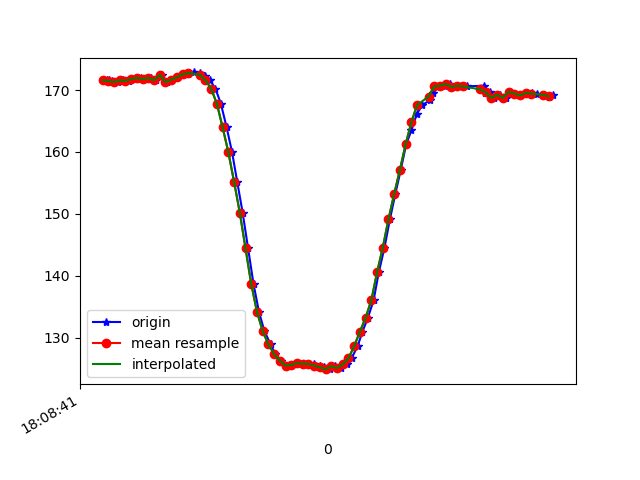

Data behind this chart, as committed beside it:
1617818921854, 514565452340360, 171.58203, -236.71875, -62.5
1617818921861, 514565467723097, 171.6, -236.8, -62.7
1617818921864, 514565486890476, 171.4, -236.3, -62.3
1617818921874, 514565505844206, 171.5, -236.7, -62.79
1617818921894, 514565525072627, 171.3, -236.9, -62.5
1617818921912, 514565544209485, 171.6, -236.8, -62.11
1617818921932, 514565563193736, 171.5, -237, -62.7
1617818921952, 514565582239030, 171.8, -236.5, -63.38
1617818921974, 514565601284323, 172, -236.8, -62.11
1617818921993, 514565620634830, 171.8, -236.9, -62.01
1617818922009, 514565639649602, 172, -236.9, -62.79
1617818922027, 514565658664374, 171.6, -236.9, -62.3
1617818922047, 514565677740189, 172.5, -236.3, -62.3
1617818922064, 514565696724440, 171.3, -236.2, -61.82
1617818922082, 514565715800255, 171.7, -236.5, -61.72
1617818922103, 514565734876070, 172.1, -236.5, -61.72
1617818922123, 514565754165534, 172.6, -235.9, -61.72
1617818922140, 514565773149785, 172.7, -236.3, -62.01
1617818922159, 514565792072994, 172.9, -234.9, -61.62
1617818922180, 514565811240373, 172.8, -234.9, -61.82
1617818922199, 514565830255145, 172.3, -235.4, -62.3
1617818922216, 514565849300438, 171.6, -237, -62.7
1617818922235, 514565868345732, 170.2, -237.1, -62.3
1617818922254, 514565887421547, 167.8, -237.2, -61.04
1617818922274, 514565906466841, 164, -239.4, -60.45
1617818922293, 514565925512134, 160, -239.6, -58.69
1617818922311, 514565944557428, 155.2, -241.5, -56.15
1617818922330, 514565963511158, 150.2, -243.6, -51.76
1617818922349, 514565982586972, 144.4, -245.8, -47.85
1617818922368, 514566001601745, 138.7, -249.6, -43.16
1617818922387, 514566020616517, 134.2, -252.1, -38.18
1617818922406, 514566039716737, 131.1, -255.6, -33.79
1617818922428, 514566058762031, 128.9, -258.5, -29.69
1617818922444, 514566077776803, 127.3, -260.7, -25.29
1617818922463, 514566096822097, 126.3, -264.1, -22.66
1617818922483, 514566115836869, 125.5, -265.4, -19.34
1617818922503, 514566134912684, 125.6, -266.9, -17.09
1617818922520, 514566153927456, 125.9, -268.4, -15.04
1617818922542, 514566173339005, 125.8, -269.9, -14.16
1617818922559, 514566192231693, 125.8, -270.3, -13.38
1617818922578, 514566211246465, 125.8, -270.5, -13.67
1617818922599, 514566230291758, 125.5, -270.6, -14.36
1617818922616, 514566249306531, 125.2, -270.1, -14.75
1617818922635, 514566268229739, 124.9, -269.8, -17.29
1617818922654, 514566287366597, 125.4, -268.2, -19.92
1617818922674, 514566306411890, 125.1, -266.7, -22.75
1617818922694, 514566325670833, 125.7, -264.7, -25.78
1617818922711, 514566344624563, 126.7, -262.8, -28.71
1617818922732, 514566363700378, 128.6, -259.9, -33.11
1617818922749, 514566382715150, 131, -256.9, -37.6
1617818922768, 514566401913050, 133.2, -254.8, -41.31
1617818922788, 514566420897301, 136, -252.3, -45.61
1617818922806, 514566439973116, 140.5, -250.5, -49.8
1617818922826, 514566459018410, 144.5, -248.5, -52.73
1617818922845, 514566478063703, 149.1, -246.5, -55.86
1617818922864, 514566497078476, 153.2, -246.4, -58.98
1617818922883, 514566516154290, 157.1, -245.1, -61.04
1617818922902, 514566535169063, 161.2, -243.7, -62.01
1617818922920, 514566554244878, 163.5, -242.8, -63.18
1617818922939, 514566573259650, 166.1, -242, -62.79
1617818922958, 514566592182858, 167.6, -241.4, -63.38
... 23 more rows
